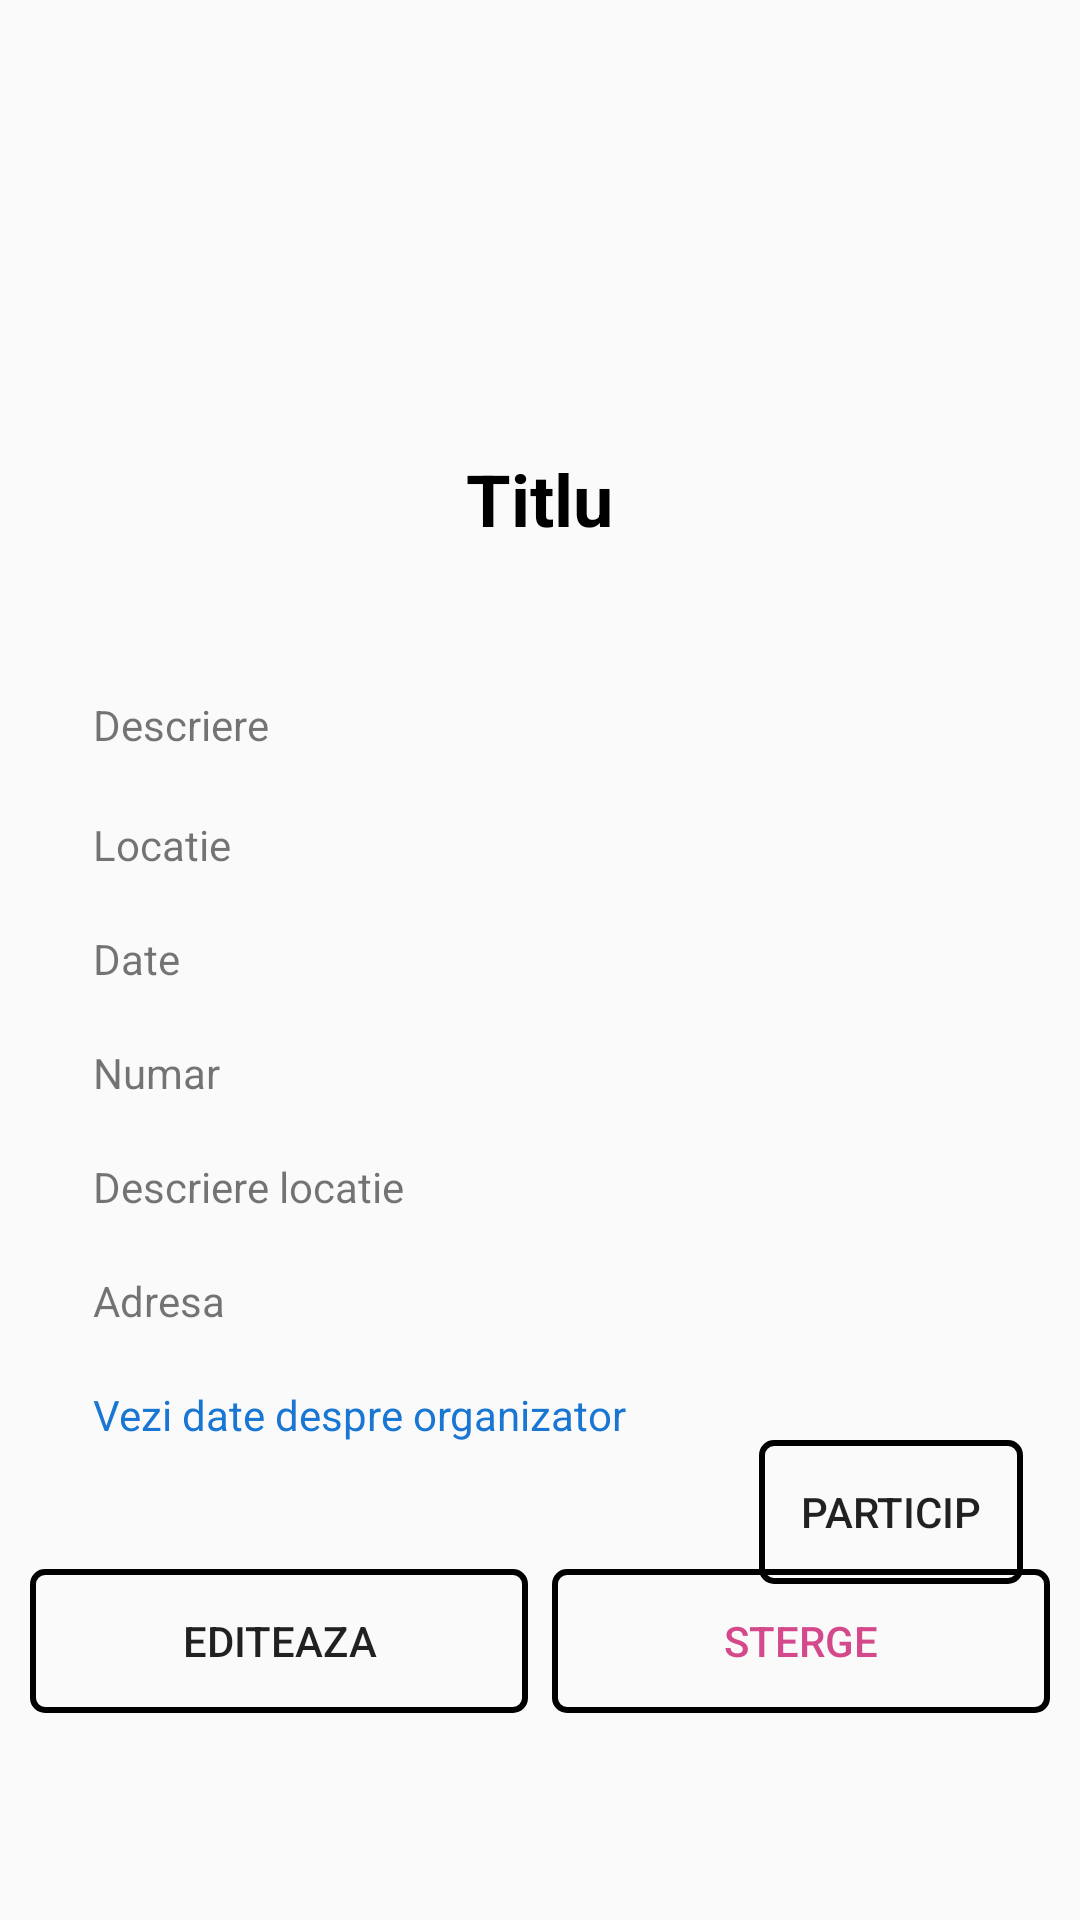

Layout XML and referenced resources for this Android screen:
<!-- AndroidManifest.xml: application theme AppTheme -->
<!-- res/layout/content_details.xml -->
<?xml version="1.0" encoding="utf-8"?>
<RelativeLayout xmlns:app="http://schemas.android.com/apk/res-auto"
    android:layout_height="match_parent"
    android:id="@+id/details"
    xmlns:android="http://schemas.android.com/apk/res/android"
    android:layout_width="match_parent"
   >
    <ImageView
        android:id="@+id/imageView5"
        android:layout_width="match_parent"
        android:layout_height="150dp"

        android:scaleType="centerCrop"

        android:alpha="0.5"
        android:layout_alignParentTop="true"
        android:layout_alignParentStart="true"
        android:layout_marginTop="42dp" />


    <TextView
        android:id="@+id/numeEveniment"
        android:layout_width="wrap_content"
        android:layout_height="wrap_content"
        android:layout_alignParentTop="true"
        android:layout_centerHorizontal="true"
        android:layout_marginTop="150dp"
        android:fontFamily="sans-serif"
        android:text="Titlu"
        android:textColor="@color/black"
        android:textSize="24sp"
        android:textStyle="bold"
        android:typeface="sans" />

    <TextView
        android:id="@+id/descriere"
        android:layout_width="wrap_content"
        android:layout_height="wrap_content"
        android:layout_marginStart="21dp"
        android:layout_marginTop="40dp"
        android:text="Descriere"
        android:layout_below="@+id/imageView5"
        android:layout_alignStart="@+id/layoutActiuni" />

    <TextView
        android:id="@+id/numeLocatie"
        android:layout_width="wrap_content"
        android:layout_height="wrap_content"
        android:layout_alignStart="@+id/descriere"
        android:layout_below="@+id/descriere"
        android:layout_marginTop="21dp"
        android:text="Locatie" />

    <TextView
        android:id="@+id/date"
        android:layout_width="wrap_content"
        android:layout_height="wrap_content"
        android:layout_alignStart="@+id/numeLocatie"
        android:layout_below="@+id/numeLocatie"
        android:layout_marginTop="19dp"
        android:text="Date" />

    <TextView
        android:id="@+id/numar"
        android:layout_width="wrap_content"
        android:layout_height="wrap_content"
        android:layout_alignStart="@+id/date"
        android:layout_below="@+id/date"
        android:layout_marginTop="19dp"
        android:text="Numar" />

    <TextView
        android:id="@+id/descriereLocatie"
        android:layout_width="wrap_content"
        android:layout_height="wrap_content"
        android:layout_alignStart="@+id/numar"
        android:layout_below="@+id/numar"
        android:layout_marginTop="19dp"
        android:text="Descriere locatie" />

    <TextView
        android:id="@+id/adresa"
        android:layout_width="wrap_content"
        android:layout_height="wrap_content"
        android:layout_alignStart="@+id/descriereLocatie"
        android:layout_below="@+id/descriereLocatie"
        android:layout_marginTop="19dp"
        android:text="Adresa" />

    <TextView
        android:id="@+id/dateOrg"
        android:layout_width="wrap_content"
        android:layout_height="wrap_content"
        android:layout_alignStart="@+id/adresa"
        android:layout_below="@+id/adresa"
        android:layout_marginTop="19dp"
        android:linksClickable="true"
        android:text="Vezi date despre organizator"
        android:textColor="@color/myBlue" />



    <RelativeLayout
        android:layout_marginRight="10dp"
        android:layout_marginLeft="10dp"
        android:id="@+id/layoutActiuni"
        android:layout_width="match_parent"
        android:layout_height="wrap_content"
        android:layout_below="@+id/adresa"
        android:layout_marginTop="80dp"
        android:layout_marginBottom="16dp">

        <Button
            android:layout_width="fill_parent"
            android:layout_height="48dp"
            android:text="EDITEAZA"

            android:textSize="14dp"
            android:id="@+id/edit"
            android:background="@drawable/button2"
            android:layout_toLeftOf="@+id/imageViewBetween"/>


        <ImageView
            android:layout_width="8dp"
            android:layout_height="48dp"
            android:background="#000c3855"
            android:layout_centerHorizontal="true"
            android:id="@+id/imageViewBetween"
            />
        <Button
            android:layout_width="fill_parent"
            android:layout_height="48dp"
            android:text="STERGE"
            android:textColor="#d4498b"
            android:textSize="14dp"
            android:id="@+id/delete"
            android:background="@drawable/button2"
            android:layout_toRightOf="@+id/imageViewBetween"/>

        </RelativeLayout>

    <Button
        android:id="@+id/particip"
        android:background="@drawable/button2"
        android:layout_width="wrap_content"
        android:layout_height="wrap_content"
        android:layout_alignParentEnd="true"
        android:layout_below="@+id/adresa"
        android:layout_marginEnd="19dp"
        android:layout_marginTop="37dp"
        android:text="Particip" />



</RelativeLayout>
<!-- resources referenced by this layout -->
<resources>
  <color name="black">#000000</color>
  <color name="myBlue">#1976D2</color>
  <!-- drawable button2 (drawable) -->
  <?xml version="1.0" encoding="utf-8"?>
  <selector xmlns:android="http://schemas.android.com/apk/res/android">
  
      <item><shape>
          <stroke android:width="2dp" android:color="@color/black" />
  
          <solid android:color="@android:color/transparent" />
  
          <corners
              android:bottomLeftRadius="4dp"
              android:bottomRightRadius="4dp"
              android:topLeftRadius="4dp"
              android:topRightRadius="4dp" />
      </shape></item>
  
  </selector>
  <style name="AppTheme" parent="Theme.AppCompat.Light.DarkActionBar">
          
          <item name="colorPrimary">@color/colorPrimary</item>
          <item name="colorPrimaryDark">@color/colorPrimaryDark</item>
          <item name="colorAccent">@color/myGreen</item>
      </style>
  <color name="colorPrimary">#000000</color>
  <color name="colorPrimaryDark">#000000</color>
  <color name="myGreen">#9F81F7</color>
</resources>
